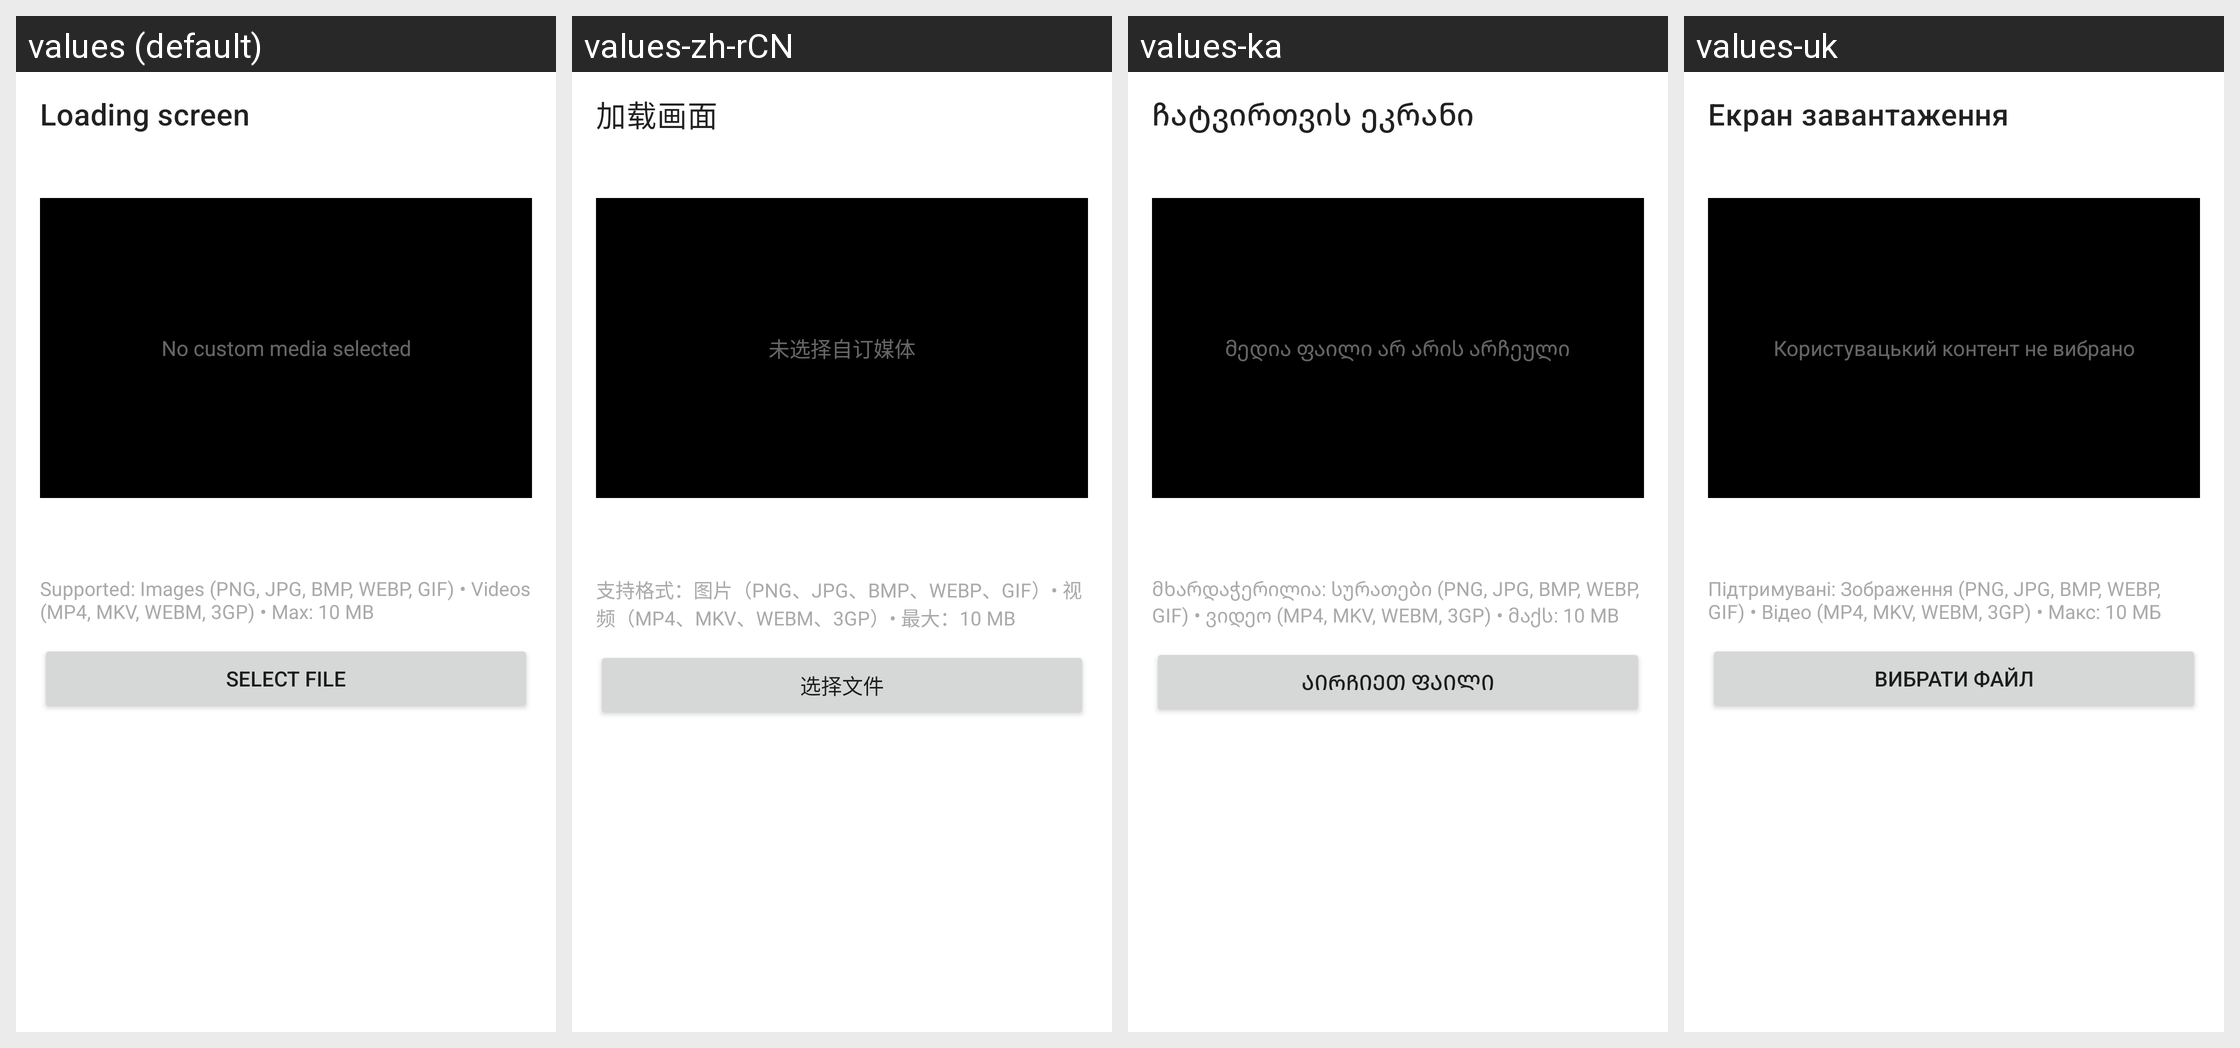

Locale-by-locale string values for the Android screen shown in this grid:
Android screen res/layout/aa_fragment_loading_screen.xml rendered under 4 locales, left to right: values (default), values-zh-rCN, values-ka, values-uk. Device: Nexus 5 (rendered at 1080×1920; each locale shown at half size, 540×960, under a caption strip naming it); theme Theme.MaterialComponents.DayNight.NoActionBar.
Other locales in the repository, not shown: values-ar, values-cs, values-de, values-es, values-es-rES, values-hu, values-it, values-ja, values-ko, values-nl, values-pl, values-pt-rBR, values-ro, values-ru, values-tr, values-vi, values-zh-rTW.
Strings drawn on this screen, with the default value and each locale's value (text and hints the layout hard-codes, and strings that could not be matched under every locale, appear in the picture but are not listed):

aa_loading_screen
  values: Loading screen
  values-zh-rCN: 加载画面
  values-ka: ჩატვირთვის ეკრანი
  values-uk: Екран завантаження

aa_loading_screen_no_media
  values: No custom media selected
  values-zh-rCN: 未选择自订媒体
  values-ka: მედია ფაილი არ არის არჩეული
  values-uk: Користувацький контент не вибрано

aa_loading_screen_supported_formats
  values: Supported: Images (PNG, JPG, BMP, WEBP, GIF) • Videos (MP4, MKV, WEBM, 3GP) • Max: 10 MB
  values-zh-rCN: 支持格式：图片（PNG、JPG、BMP、WEBP、GIF）• 视频（MP4、MKV、WEBM、3GP）• 最大：10 MB
  values-ka: მხარდაჭერილია: სურათები (PNG, JPG, BMP, WEBP, GIF) • ვიდეო (MP4, MKV, WEBM, 3GP) • მაქს: 10 MB
  values-uk: Підтримувані: Зображення (PNG, JPG, BMP, WEBP, GIF) • Відео (MP4, MKV, WEBM, 3GP) • Макс: 10 МБ

aa_loading_screen_select_file
  values: Select file
  values-zh-rCN: 选择文件
  values-ka: აირჩიეთ ფაილი
  values-uk: Вибрати файл
